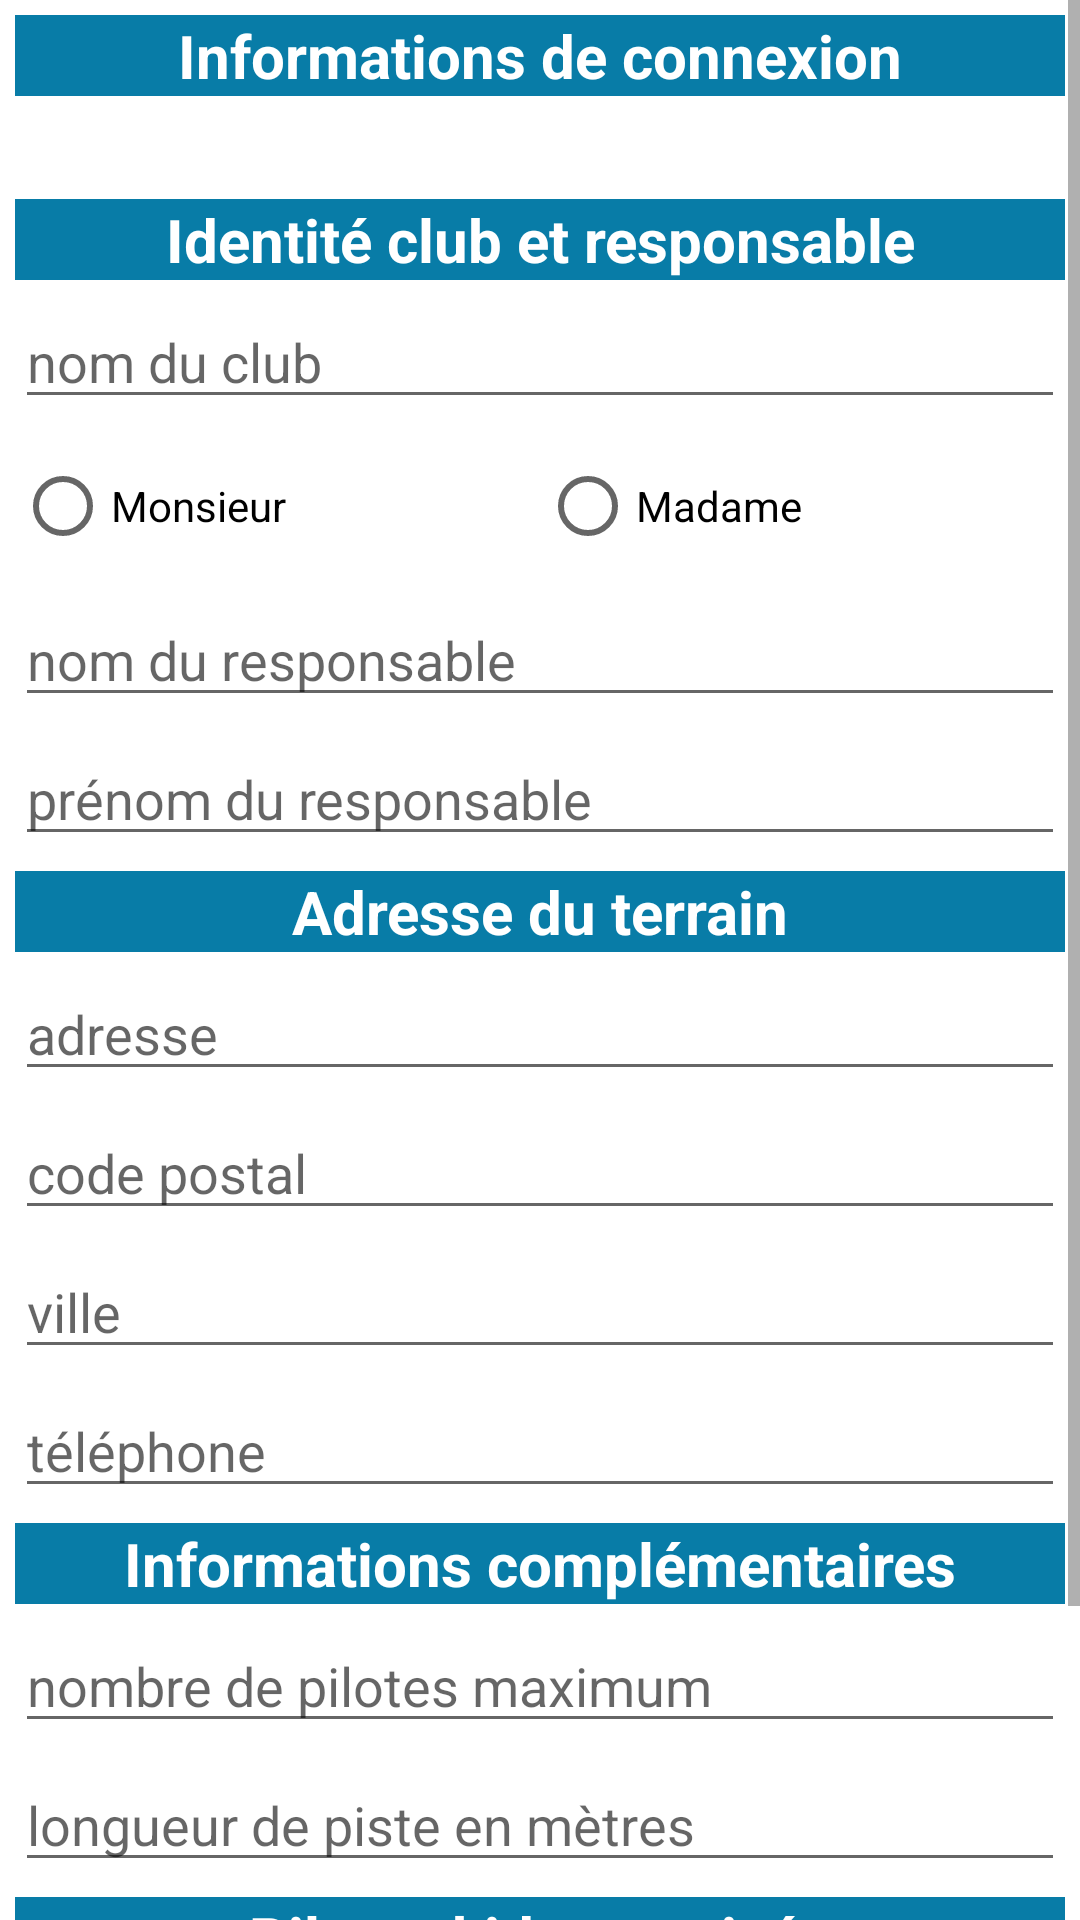

The Android layout XML behind this screen, and the referenced resources:
<!-- AndroidManifest.xml: application theme Theme.TrainingMotocross -->
<!-- res/layout/activity_club_modify_count.xml -->
<?xml version="1.0" encoding="utf-8"?>
<LinearLayout xmlns:android="http://schemas.android.com/apk/res/android"
    xmlns:app="http://schemas.android.com/apk/res-auto"
    android:layout_width="match_parent"
    android:layout_height="match_parent"
    android:fadeScrollbars="false"
    android:orientation="vertical"
    app:layout_scrollFlags="scroll">

    <ScrollView
        android:layout_width="match_parent"
        android:layout_height="match_parent">

        <LinearLayout
            android:layout_width="match_parent"
            android:layout_height="wrap_content"
            android:orientation="vertical" >

            <TextView
                android:id="@+id/tv_info_pilot"
                android:layout_width="match_parent"
                android:layout_height="wrap_content"
                android:layout_marginLeft="5dp"
                android:layout_marginTop="5dp"
                android:layout_marginRight="5dp"
                android:background="#087CA7"
                android:gravity="center"
                android:nestedScrollingEnabled="false"
                android:text="Informations de connexion"
                android:textColor="@color/white"
                android:textSize="20sp"
                android:textStyle="bold" />

            <TextView
                android:id="@+id/tv_id_email"
                android:layout_width="match_parent"
                android:layout_height="wrap_content"
                android:layout_marginLeft="5dp"
                android:layout_marginTop="5dp"
                android:layout_marginRight="5dp"
                android:textSize="18sp" />

            <TextView
                android:id="@+id/tv_identite_pilot"
                android:layout_width="match_parent"
                android:layout_height="wrap_content"
                android:layout_marginLeft="5dp"
                android:layout_marginTop="5dp"
                android:layout_marginRight="5dp"
                android:background="#087CA7"
                android:gravity="center"
                android:nestedScrollingEnabled="false"
                android:text="Identité club et responsable"
                android:textColor="@color/white"
                android:textSize="20sp"
                android:textStyle="bold" />

            <EditText
                android:id="@+id/et_nom_club"
                android:layout_width="match_parent"
                android:layout_height="wrap_content"
                android:layout_marginLeft="5dp"
                android:layout_marginTop="5dp"
                android:layout_marginRight="5dp"
                android:ems="10"
                android:hint="nom du club"
                android:inputType="textPersonName" />

            <RadioGroup
                android:id="@+id/rg_civilite"
                android:layout_width="match_parent"
                android:layout_height="wrap_content"
                android:layout_marginLeft="5dp"
                android:layout_marginTop="5dp"
                android:layout_marginRight="5dp"
                android:orientation="horizontal">

                <RadioButton
                    android:id="@+id/rb_mr"
                    android:layout_width="0dp"
                    android:layout_height="wrap_content"
                    android:layout_weight="1"
                    android:text="Monsieur" />

                <RadioButton
                    android:id="@+id/rb_mme"
                    android:layout_width="0dp"
                    android:layout_height="wrap_content"
                    android:layout_weight="1"
                    android:text="Madame" />

            </RadioGroup>

            <EditText
                android:id="@+id/et_nom"
                android:layout_width="match_parent"
                android:layout_height="wrap_content"
                android:layout_marginLeft="5dp"
                android:layout_marginTop="5dp"
                android:layout_marginRight="5dp"
                android:ems="10"
                android:hint="nom du responsable"
                android:inputType="textPersonName" />

            <EditText
                android:id="@+id/et_prenom"
                android:layout_width="match_parent"
                android:layout_height="wrap_content"
                android:layout_marginLeft="5dp"
                android:layout_marginTop="5dp"
                android:layout_marginRight="5dp"
                android:ems="10"
                android:hint="prénom du responsable"
                android:inputType="textPersonName" />

            <TextView
                android:id="@+id/tv_adresse"
                android:layout_width="match_parent"
                android:layout_height="wrap_content"
                android:layout_marginLeft="5dp"
                android:layout_marginTop="5dp"
                android:layout_marginRight="5dp"
                android:background="#087CA7"
                android:gravity="center"
                android:nestedScrollingEnabled="false"
                android:text="Adresse du terrain"
                android:textColor="@color/white"
                android:textSize="20sp"
                android:textStyle="bold" />

            <EditText
                android:id="@+id/et_adresse"
                android:layout_width="match_parent"
                android:layout_height="wrap_content"
                android:layout_marginLeft="5dp"
                android:layout_marginTop="5dp"
                android:layout_marginRight="5dp"
                android:ems="10"
                android:hint="adresse"
                android:inputType="textPersonName" />

            <EditText
                android:id="@+id/et_cp"
                android:layout_width="match_parent"
                android:layout_height="wrap_content"
                android:layout_marginLeft="5dp"
                android:layout_marginTop="5dp"
                android:layout_marginRight="5dp"
                android:ems="10"
                android:hint="code postal"
                android:inputType="textPostalAddress" />

            <EditText
                android:id="@+id/et_ville"
                android:layout_width="match_parent"
                android:layout_height="wrap_content"
                android:layout_marginLeft="5dp"
                android:layout_marginTop="5dp"
                android:layout_marginRight="5dp"
                android:ems="10"
                android:hint="ville"
                android:inputType="textPersonName" />

            <EditText
                android:id="@+id/et_telephone"
                android:layout_width="match_parent"
                android:layout_height="wrap_content"
                android:layout_marginLeft="5dp"
                android:layout_marginTop="5dp"
                android:layout_marginRight="5dp"
                android:ems="10"
                android:hint="téléphone"
                android:inputType="phone" />

            <TextView
                android:id="@+id/tv_info_comp"
                android:layout_width="match_parent"
                android:layout_height="wrap_content"
                android:layout_marginLeft="5dp"
                android:layout_marginTop="5dp"
                android:layout_marginRight="5dp"
                android:background="#087CA7"
                android:gravity="center"
                android:nestedScrollingEnabled="false"
                android:text="Informations complémentaires"
                android:textColor="@color/white"
                android:textSize="20sp"
                android:textStyle="bold" />

            <EditText
                android:id="@+id/et_nb_pilote_max"
                android:layout_width="match_parent"
                android:layout_height="wrap_content"
                android:layout_marginLeft="5dp"
                android:layout_marginTop="5dp"
                android:layout_marginRight="5dp"
                android:ems="10"
                android:hint="nombre de pilotes maximum"
                android:inputType="number" />

            <EditText
                android:id="@+id/et_longueur_piste"
                android:layout_width="match_parent"
                android:layout_height="wrap_content"
                android:layout_marginLeft="5dp"
                android:layout_marginTop="5dp"
                android:layout_marginRight="5dp"
                android:ems="10"
                android:hint="longueur de piste en mètres"
                android:inputType="number" />

            <LinearLayout
                android:layout_width="match_parent"
                android:layout_height="match_parent"
                android:layout_marginLeft="5dp"
                android:layout_marginTop="5dp"
                android:layout_marginRight="5dp"
                android:orientation="vertical">

                <TextView
                    android:id="@+id/tv_kid"
                    android:layout_width="match_parent"
                    android:layout_height="wrap_content"
                    android:background="#087CA7"
                    android:gravity="center"
                    android:nestedScrollingEnabled="false"
                    android:text="Pilotes kids autorisés"
                    android:textColor="@color/white"
                    android:textSize="20sp"
                    android:textStyle="bold" />

                <RadioGroup
                    android:id="@+id/rg_kid"
                    android:layout_width="match_parent"
                    android:layout_height="wrap_content"
                    android:orientation="horizontal">

                    <RadioButton
                        android:id="@+id/rb_kidOK"
                        android:layout_width="0dp"
                        android:layout_height="wrap_content"
                        android:layout_weight="1"
                        android:text="Oui" />

                    <RadioButton
                        android:id="@+id/rb_kidKO"
                        android:layout_width="0dp"
                        android:layout_height="wrap_content"
                        android:layout_weight="1"
                        android:text="Non" />
                </RadioGroup>
            </LinearLayout>

            <LinearLayout
                android:layout_width="match_parent"
                android:layout_height="wrap_content"
                android:layout_marginLeft="5dp"
                android:layout_marginTop="5dp"
                android:layout_marginRight="5dp"
                android:orientation="horizontal">

                <Button
                    android:id="@+id/bt_reinitialiser"
                    android:layout_width="0dp"
                    android:layout_height="wrap_content"
                    android:layout_marginLeft="5dp"
                    android:layout_marginTop="5dp"
                    android:layout_marginRight="5dp"
                    android:layout_weight="1"
                    android:backgroundTint="#087CA7"
                    android:text="initialiser" />

                <Button
                    android:id="@+id/bt_valider"
                    android:layout_width="0dp"
                    android:layout_height="wrap_content"
                    android:layout_marginLeft="5dp"
                    android:layout_marginTop="5dp"
                    android:layout_marginRight="5dp"
                    android:layout_weight="1"
                    android:backgroundTint="#087CA7"
                    android:text="modifier" />
            </LinearLayout>

        </LinearLayout>
    </ScrollView>

</LinearLayout>
<!-- resources referenced by this layout -->
<resources>
  <style name="Theme.TrainingMotocross" parent="Theme.MaterialComponents.DayNight.DarkActionBar">
          
          <item name="colorPrimary">#031D44</item>
          <item name="colorPrimaryVariant">#087CA7</item>
          <item name="colorOnPrimary">@color/white</item>
          
          <item name="colorSecondary">@color/teal_200</item>
          <item name="colorSecondaryVariant">@color/teal_700</item>
          <item name="colorOnSecondary">@color/black</item>
          
          <item name="android:statusBarColor" tools:targetApi="l">?attr/colorPrimaryVariant</item>
          
      </style>
  <!-- not gathered from this repository: default colours our renderer supplied (Android Studio template values) -->
  <color name="teal_200">#FF03DAC5</color>
  <color name="teal_700">#FF018786</color>
  <color name="black">#FF000000</color>
  <color name="white">#FFFFFFFF</color>
</resources>
